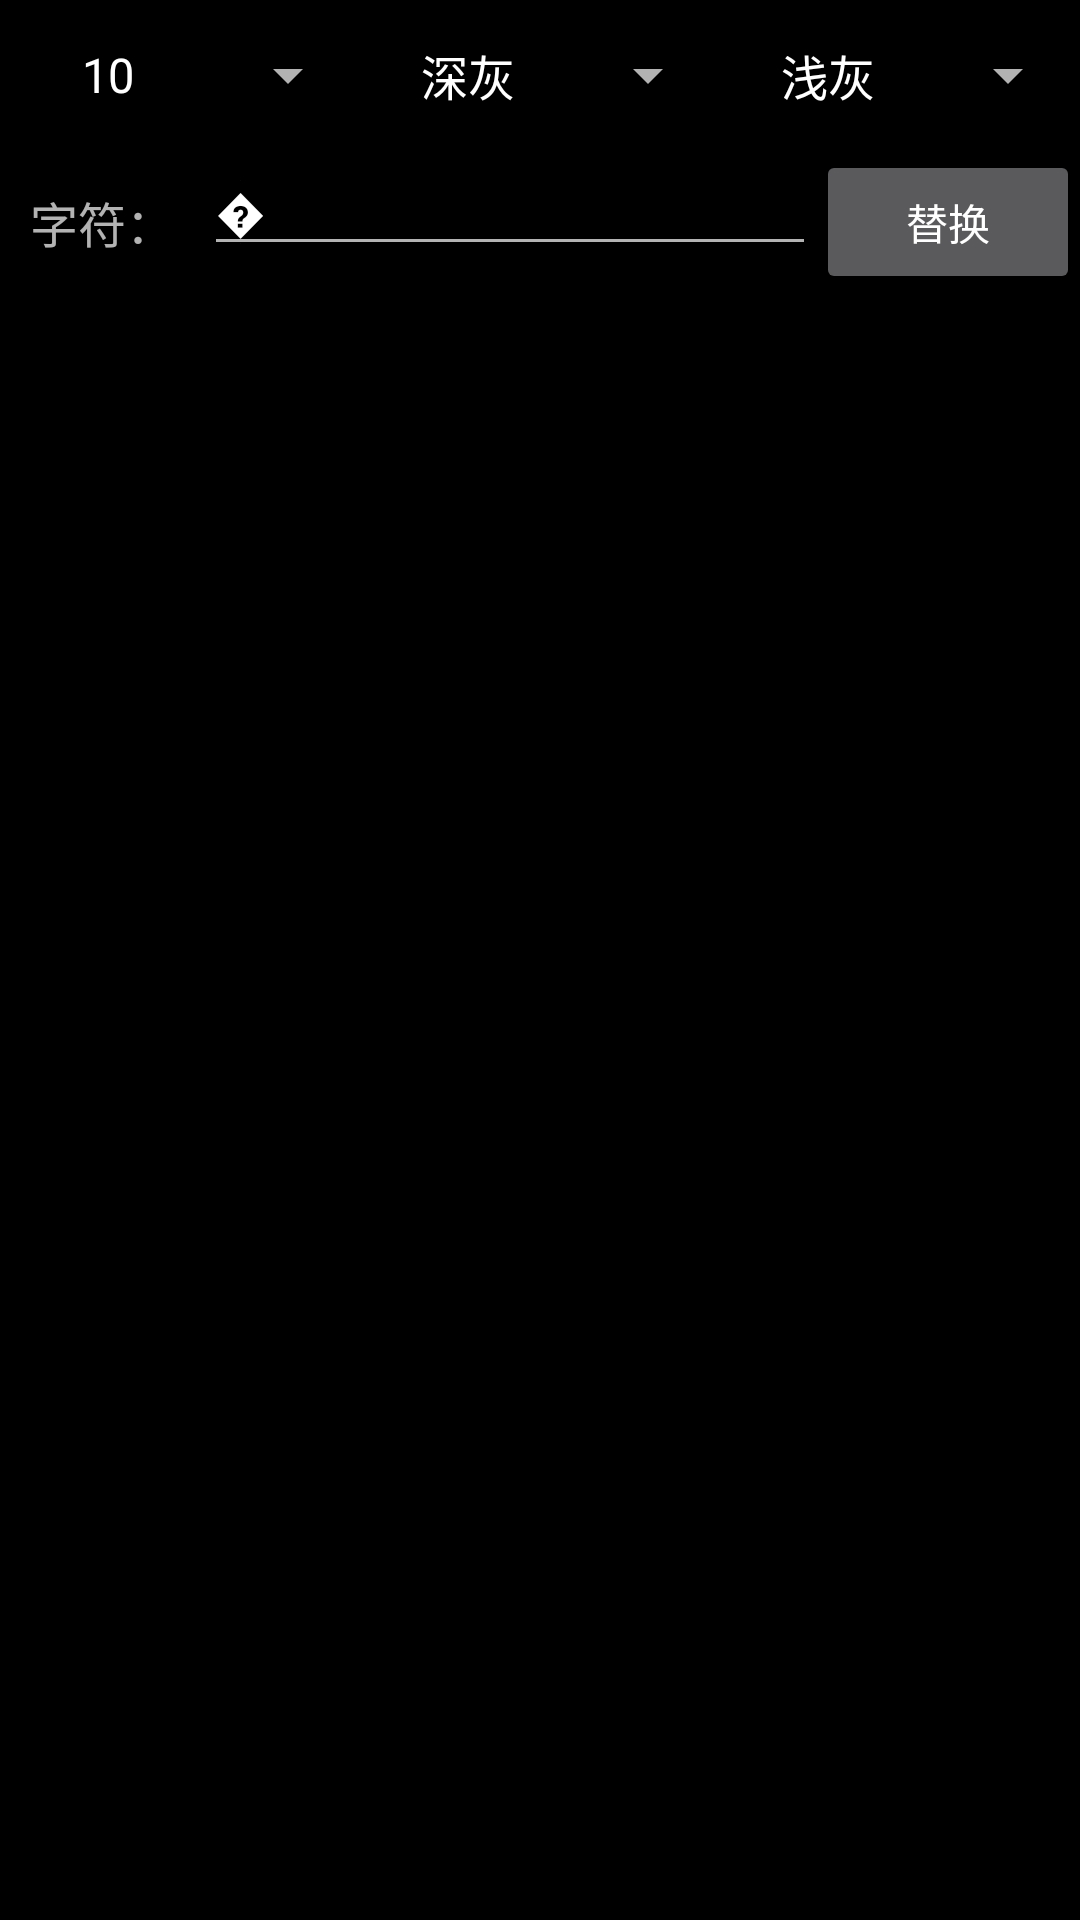

Layout XML and referenced resources for this Android screen:
<!-- AndroidManifest.xml: application theme AppTheme -->
<!-- res/layout/content_control_bar.xml -->
<?xml version="1.0" encoding="utf-8"?>
<LinearLayout xmlns:android="http://schemas.android.com/apk/res/android"
    android:id="@+id/contentControlBar"
    android:layout_alignParentBottom="true"
    android:visibility="visible"
    android:orientation="vertical"
    android:background="@color/colorTheme"
    android:layout_width="match_parent"
    android:layout_height="wrap_content">
    
    <LinearLayout
        android:layout_width="match_parent"
        android:layout_height="50dp"
        android:orientation="horizontal">
        <Spinner
            android:id="@+id/textSizeOption"
            android:entries="@array/textSizeOption"
            android:gravity="center"
            style="@style/SpinnerStyle" />
        <Spinner
            android:id="@+id/bgColorOption"
            android:entries="@array/bgColorOption"
            style="@style/SpinnerStyle" />
        <Spinner
            android:id="@+id/fgColorOption"
            android:entries="@array/fgColorOption"
            style="@style/SpinnerStyle" />
    </LinearLayout>

    
    <LinearLayout
        android:layout_width="match_parent"
        android:layout_height="wrap_content"
        android:orientation="horizontal">
        <TextView
            android:layout_width="wrap_content"
            android:layout_height="match_parent"
            android:gravity="center"
            android:paddingStart="10dp"
            android:paddingEnd="10dp"
            android:textSize="@dimen/default_text_size"
            android:text="@string/replaceChars" />
        <EditText
            android:id="@+id/replaceEditText"
            android:layout_width="0dp"
            android:layout_weight="1"
            android:layout_height="wrap_content"
            android:layout_gravity="center_horizontal"
            android:textSize="@dimen/default_text_size"
            android:text="@string/replace_char_default"
            android:inputType="text"
            android:labelFor="@id/replaceEditText"/>
        <Button
            android:id="@+id/updateBtn"
            android:layout_width="wrap_content"
            android:layout_height="wrap_content"
            android:text="@string/replace"/>
    </LinearLayout>

</LinearLayout>
<!-- resources referenced by this layout -->
<resources>
  <string-array name="bgColorOption">
          <item>深灰</item>
          <item>白</item>
          <item>黑</item>
          <item>自定义</item>
      </string-array>
  <string-array name="fgColorOption">
          <item>浅灰</item>
          <item>灰</item>
          <item>白</item>
          <item>自定义</item>
      </string-array>
  <string-array name="textSizeOption">
          <item>10</item>
          <item>14</item>
          <item>14</item>
          <item>18</item>
          <item>26</item>
          <item>自定义</item>
      </string-array>
  <color name="colorTheme">#FF000000</color>
  <dimen name="default_text_size">16sp</dimen>
  <string name="replace">替换</string>
  <string name="replaceChars">字符：</string>
  <string name="replace_char_default">�</string>
  <style name="SpinnerStyle">
          <item name="android:layout_weight">1</item>
          <item name="android:layout_height">match_parent</item>
          <item name="android:layout_width">0dp</item>
          <item name="android:textAlignment">center</item>
      </style>
  <style name="AppTheme" parent="Theme.AppCompat.NoActionBar">
          
          <item name="android:windowTranslucentStatus">true</item>
          <item name="colorPrimary">@color/colorPrimary</item>
          <item name="colorPrimaryDark">@color/colorPrimaryDark</item>
          <item name="colorAccent">@color/colorAccent</item>
      </style>
  <color name="colorPrimary">#3F51B5</color>
  <color name="colorPrimaryDark">#303F9F</color>
  <color name="colorAccent">#FF4081</color>
</resources>
